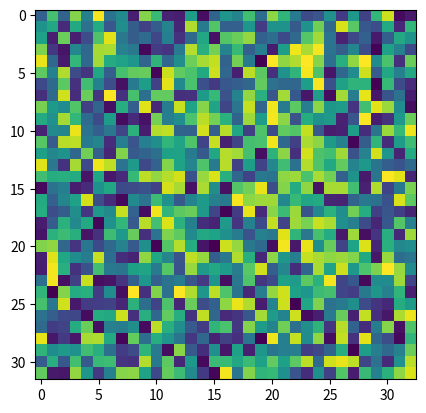

The script that saved this image:
import numpy as np
import matplotlib.pyplot as plt
fig, ax = plt.subplots()
x = np.random.random((32, 33))
ax.imshow(x)
plt.show()